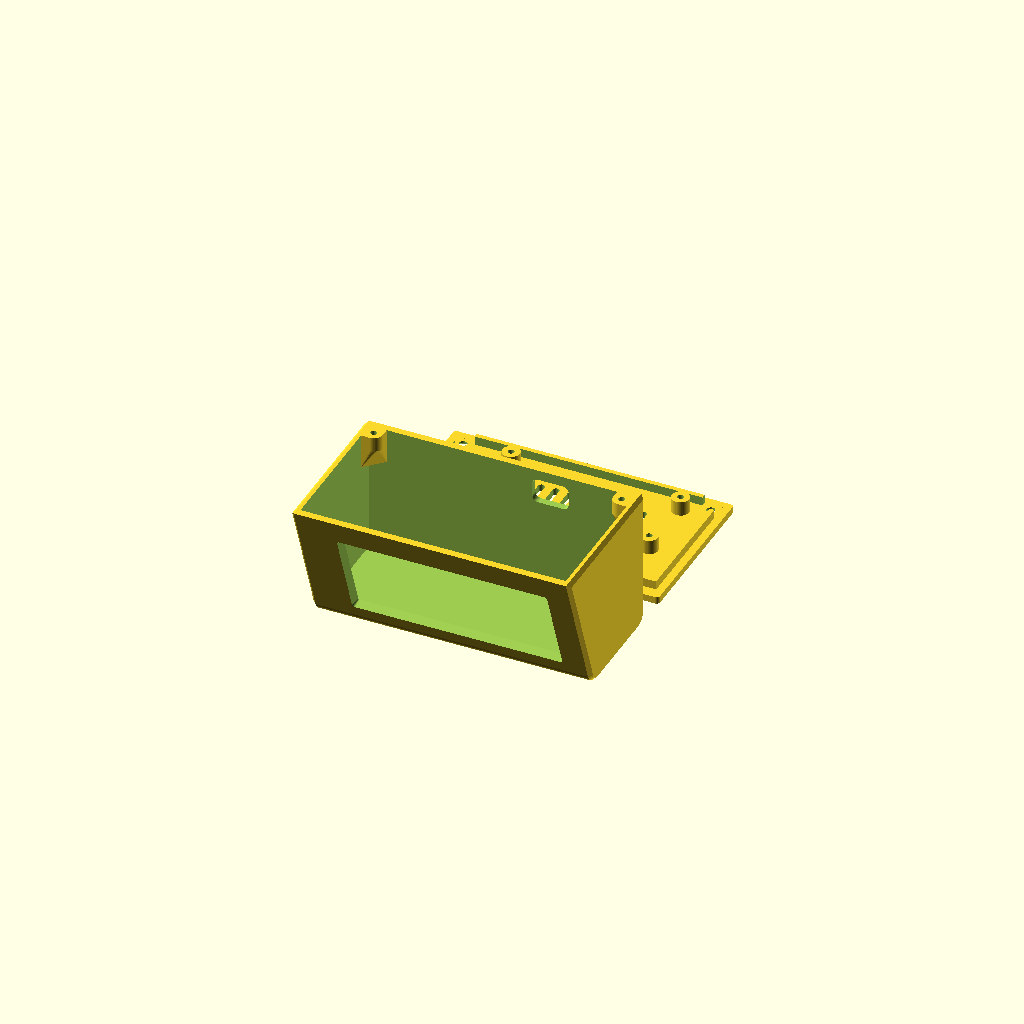
Cell 1 — every parameter at its default value.
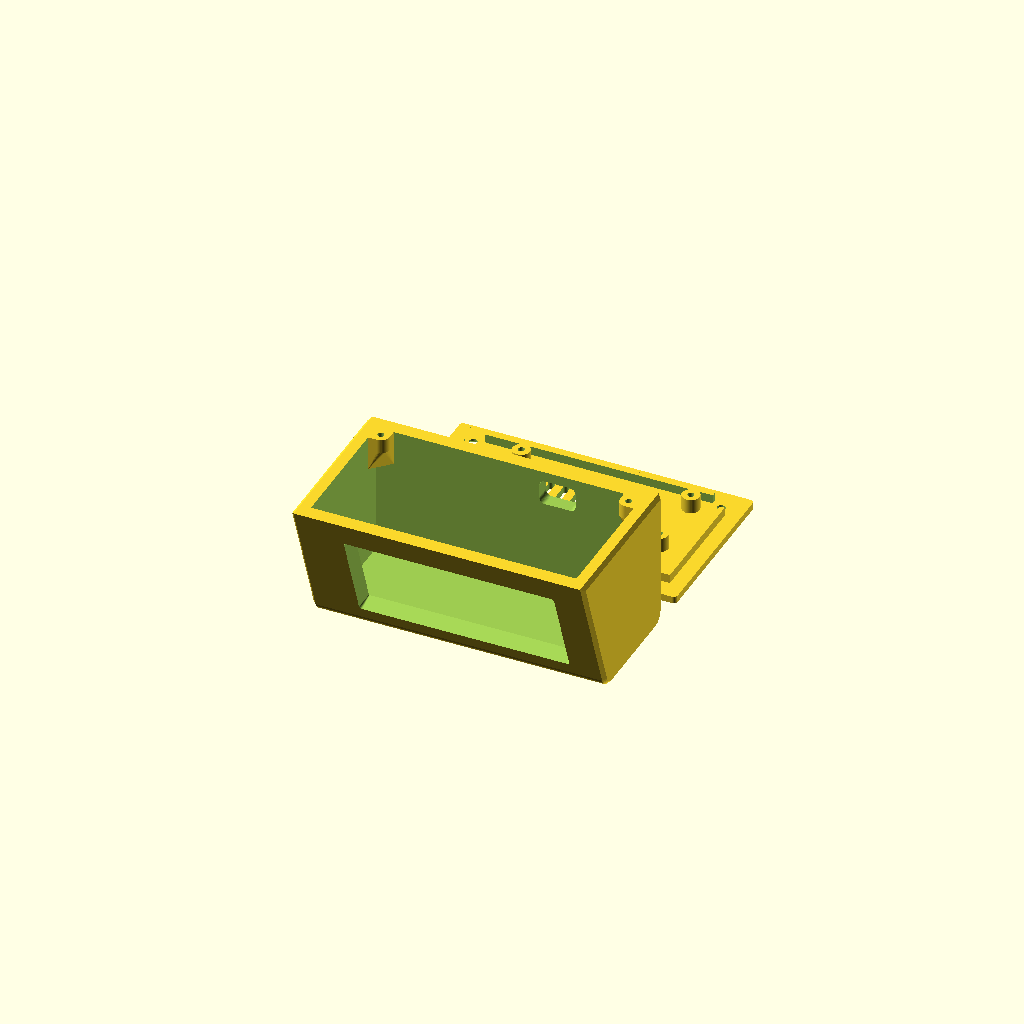
Cell 2: wall = 4.8 (everything else at default).
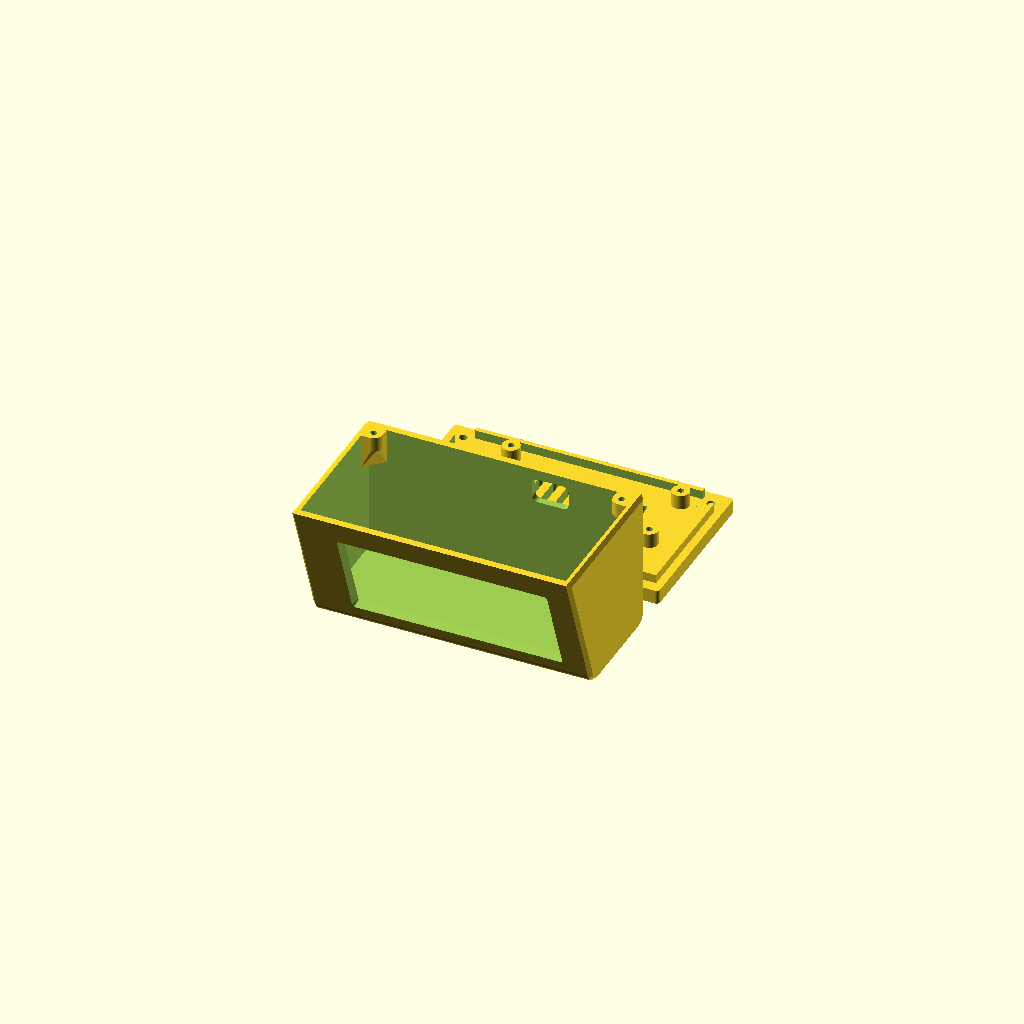
Cell 3: plate_t = 4.8 (everything else at default).
One fixed orthographic camera (rotation 55°, 0°, 25°; colour scheme Cornfield) for every cell.
The OpenSCAD source (hardware/case/eink_display_v4.scad):
// =============================================================
//  電子紙桌上看板 外殼 v4.2 —— 電子紙改用黏的、背面只露電源孔
//  底板固定：後方 2 顆 M2.5 自攻（藏在腳墊下）＋ 前方 2 個卡勾
//  2.9" E-ink（87.81×36.7）＋ Raspberry Pi Zero 2W
//
//  結構：上方是一體成形的外罩（圓角頂、側邊倒角，看不到接縫）
//        Pi 鎖在可拆的底板上，散熱孔藏在底板，背面只露 micro USB 電源孔
//  v4：電子紙不用螺絲 —— 前板內側 4 個 L 形定位角，玻璃邊框用雙面膠貼在視窗四周
//  風格：style = "clean"（極簡）| "retro"（復古收音機）| "ribbed"（機殼細紋）
//  列印：外罩「頂面朝下」、底板平放，皆免支撐
// =============================================================

part  = "all";        // "shell" | "plate" | "all" | "assembled" | "eink_test"
style = "clean";

// ---------- 基本 ----------
wall    = 2.4;
top_t   = 2.4;
plate_t = 2.4;
tol     = 0.25;        // 底板唇邊與外罩內壁的間隙
H       = 48;          // 外罩高度（不含底板）
ang     = 20;          // 斜面後仰角度
R_top   = 5;           // 頂面前後兩條邊的圓角
ch_side = 1.2;         // 左右側邊的倒角

// ---------- 2.9" E-ink ----------
eink_size   = [87.81, 36.7];
eink_holes  = [[2.16, 3.5], [85.65, 3.5], [2.16, 33.2], [85.65, 33.2]];
eink_hole_d = 1.8;     // M2 自攻
eink_post_d = 4.2;
tape_t      = 0.6;     // 雙面膠厚度（VHB / 泡棉膠 0.5～1 mm）
glass_t     = 1.2;
eink_gap    = tape_t + glass_t;   // 前板內面 → PCB 正面
guide_t     = 1.2;     // 定位角厚度
guide_leg   = 7;       // 定位角每邊長
guide_h     = 2.6;     // 定位角高度（蓋到玻璃＋一半 PCB，不碰背面零件）
guide_clr   = 0.4;     // 模組四周間隙
pwr_hole    = [12.5, 8.5];   // 電源孔（micro USB 插頭外殼）
eink_pins_right = true;      // Heltec：排針在右端（Waveshare 在左端）
eink_pcb_t  = 1.0;
eink_glass  = [79.0, 36.7];  eink_glass_x0 = 4.36;
eink_win    = [68.5, 30.5];  eink_win_c = [41.3, 18.35];
eink_v0     = 8;
side_margin = 1.5;

// ---------- Pi Zero 2W ----------
pi_len = 65; pi_wid = 30; pcb_t = 1.4;
standoff_h = 5; standoff_d = 6; screw_d = 2.2;
pi_y0_box = 22;       // 決定外殼深度（不要改，外殼就不用重印）
conn_over = 2.0;      // micro USB / mini HDMI 插座突出 PCB 邊緣（實測約 1～1.5 mm，取 2）
conn_clr  = 1.5;      // 插座到後牆內側的間隙（v4.2：0.6 太緊，底板勾住前緣往上翻蓋時插座會刮後牆）
pi_y0 = pi_y0_box + 1 - conn_over - conn_clr;   // v4.2：Pi 比 v4 往前 2.5 mm
hdmi_port = false;     // 要用 mini HDMI 就改 true，會多開一個孔
pi_left   = 7;         // v3：Pi 往左移，讓出右後角給螺絲柱

// ---------- 底板固定（v3）----------
boss_r  = 3;           // 螺絲柱半徑（貼齊兩面牆）
boss_h  = 5;           // 螺絲柱高（M2.5×6 自攻：吃 3.6 mm）
boss_hole = 2.2;
cs_d    = 5.0;         // 底板沉頭孔
nub_w   = 10;          // 前方卡勾寬
nub_dep = 0.8;         // 卡勾伸進前牆的深度

// ---------- 派生 ----------
ta = tan(ang); ca = cos(ang); sa = sin(ang);
inner_w = eink_size[0] + 2 * side_margin;
X = inner_w + 2 * wall;
Y = pi_y0_box + pi_wid + 1 + wall;
x0 = wall;
y_front_in = function(z) wall / ca + z * ta;
eink_u0 = x0 + side_margin;
pcb_x0  = x0 + inner_w - 1 - pi_len - pi_left;
pcb_top = standoff_h + pcb_t;                 // 以底板上表面為 0
port_pwr  = pcb_x0 + (pi_len - 54.0);
port_usb  = pcb_x0 + (pi_len - 41.4);
port_hdmi = pcb_x0 + (pi_len - 12.4);

boss_c = [[x0 + boss_r, Y - wall - boss_r], [X - wall - boss_r, Y - wall - boss_r]];
nub_xs = [X * 0.3, X * 0.7];
$fn = 48;

module panel_frame() { multmatrix([[1,0,0,0],[0,sa,-ca,0],[0,ca,sa,0],[0,0,0,1]]) children(); }
module prof_extrude(xs, len) { translate([xs, 0, 0]) rotate([90,0,90]) linear_extrude(len) children(); }

// 側面輪廓：底邊直角（貼底板），頂部兩角圓角
module profile2d() {
    hull() {
        offset(r = R_top) offset(delta = -R_top) polygon([[0,0],[Y,0],[Y,H],[H*ta,H]]);
        polygon([[0,0],[Y,0],[Y,R_top],[R_top*ta,R_top]]);
    }
}
module outer_body() {
    hull() {
        prof_extrude(0, 0.01) offset(delta = -ch_side) profile2d();
        prof_extrude(ch_side, X - 2*ch_side) profile2d();
        prof_extrude(X - 0.01, 0.01) offset(delta = -ch_side) profile2d();
    }
}
module inner_cavity() {
    prof_extrude(x0, inner_w) polygon([[y_front_in(-1), -1], [Y - wall, -1], [Y - wall, H - top_t],
                                        [y_front_in(H - top_t), H - top_t]]);
}

module eink_cuts() {
    translate([eink_u0 + eink_win_c[0], eink_v0 + eink_win_c[1], 0]) hull() {
        translate([0,0,-wall-1]) linear_extrude(wall*0.6 + 1) square(eink_win, center=true);
        translate([0,0,0.01]) linear_extrude(0.01) offset(r=1) square([eink_win[0]+1.4, eink_win[1]+1.4], center=true);
    }
}
// v4：4 個 L 形定位角（模組放進去就對準視窗），玻璃靠雙面膠固定
module eink_adds() {
    L = eink_size + [2 * guide_clr, 2 * guide_clr];
    translate([eink_u0 - guide_clr, eink_v0 - guide_clr, -wall - guide_h])
        for (cx = [0, 1], cy = [0, 1]) translate([cx * L[0], cy * L[1], 0]) mirror([cx, 0, 0]) mirror([0, cy, 0]) {
            translate([-guide_t, -guide_t, 0]) cube([guide_leg + guide_t, guide_t, guide_h + 0.01]);
            translate([-guide_t, -guide_t, 0]) cube([guide_t, guide_leg + guide_t, guide_h + 0.01]);
        }
}

// ---------- 風格裝飾 ----------
win_c = [eink_u0 + eink_win_c[0], eink_v0 + eink_win_c[1]];
module retro_bezel() {           // 斜面上凸起的圓角螢幕框
    bw = eink_win[0] + 2.4 + 9;  bh = eink_win[1] + 2.4 + 7;
    panel_frame() translate([win_c[0], win_c[1], -0.01]) linear_extrude(1.2)
        difference() {
            offset(r=3) square([bw - 6, bh - 6], center=true);
            offset(r=1) square([eink_win[0]+1.4, eink_win[1]+1.4], center=true);
        }
}
module side_grooves(zs, depth=0.6, w=1.2) {   // 側面水平裝飾溝（左右兩側）
    for (xs = [-1, X - depth]) intersection() {
        prof_extrude(xs, depth + 1) offset(delta = -3) profile2d();
        for (z = zs) translate([xs, -1, z - w/2]) cube([depth + 1, Y + 2, w]);
    }
}
module top_grille() {            // 頂面盲溝（不穿孔），像老收音機的格柵
    gy0 = H*ta + R_top + 4;  gy1 = Y - R_top - 4;
    for (x = [X/2 - 30 : 4 : X/2 + 30])
        translate([x, gy0, H - 0.6]) linear_extrude(1) slot2d(gy1 - gy0, 1.6);
}
module slot2d(len, w) { hull() { circle(d=w, $fn=20); translate([0, len-w]) circle(d=w, $fn=20); } }
module side_ribs(depth=0.6) {    // 側面直向細紋
    for (xs = [-1, X - depth]) intersection() {
        prof_extrude(xs, depth + 1) offset(delta = -2.5) profile2d();
        for (y = [4 : 3 : Y]) translate([xs, y - 0.5, -1]) cube([depth + 1, 1, H + 2]);
    }
}
module back_ribs(depth=0.6) {    // 背面直向細紋（避開接頭窗）
    for (x = [5 : 3 : X - 5]) if (x < port_pwr - 10 || x > port_usb + 10)
        translate([x - 0.5, Y - depth, 4]) cube([1, depth + 1, H - R_top - 6]);
}

// ---------- v3：後角螺絲柱（含 45° 斜撐，外罩倒著印也不會懸空）----------
module boss_body(c) {
    left = c[0] < X/2;
    wx = left ? x0 : X - wall;                 // 側牆內面
    wy = Y - wall;                             // 後牆內面
    zt = boss_h + 2 * boss_r + 1;              // 斜撐收進牆的高度
    hull() {
        translate([c[0], c[1], 0]) cylinder(r = boss_r, h = boss_h);
        translate([wx - 0.01, c[1] - boss_r, 0]) cube([0.02, wy - c[1] + boss_r, zt]);
        translate([c[0] - boss_r, wy - 0.01, 0]) cube([2 * boss_r, 0.02, zt]);
    }
}
module boss_corner_box(c, g = 0) {          // 螺絲柱占用的角落範圍（給唇邊讓位）
    x1 = c[0] < X/2 ? x0 - 1 : c[0] - boss_r - g;
    x2 = c[0] < X/2 ? c[0] + boss_r + g : X;
    translate([x1, c[1] - boss_r - g, -1]) cube([x2 - x1, Y, boss_h + 1]);
}
// ---------- v3：前方卡勾剖面（YZ）：下緣 30° 斜面好印、好卡 ----------
module nub_prof(g = 0) {
    ly0 = y_front_in(3) + tol;
    polygon([[ly0 + 0.5, 0.3 - g], [y_front_in(1.3) - nub_dep - g, 1.3 - g],
             [y_front_in(2.2) - nub_dep - g, 2.2 + g], [ly0 + 0.5, 2.6 + g]]);
}

// =============================================================
module shell() {
    difference() {
        union() {
            outer_body();
            if (style == "retro") retro_bezel();
        }
        inner_cavity();
        panel_frame() eink_cuts();
        // v4：只開 micro USB 電源孔
        translate([port_pwr, Y + 1, pcb_top + 1.3]) rotate([90,0,0]) linear_extrude(wall + 2)
            offset(r=2) square(pwr_hole - [4, 4], center=true);
        if (hdmi_port)
            translate([port_hdmi, Y + 1, pcb_top + 1.6]) rotate([90,0,0]) linear_extrude(wall + 2)
                offset(r=2) square([17 - 4, 10 - 4], center=true);
        if (style == "retro") { side_grooves([H * 0.30, H * 0.30 + 3]); top_grille(); }
        if (style == "ribbed") { side_ribs(); back_ribs(); }
        for (x = nub_xs) prof_extrude(x - nub_w/2 - 0.3, nub_w + 0.6) nub_prof(0.2);   // 卡勾凹槽
    }
    panel_frame() eink_adds();
    difference() {
        for (c = boss_c) boss_body(c);
        for (c = boss_c) translate([c[0], c[1], -1]) cylinder(d = boss_hole, h = boss_h + 1);
    }
}

// =============================================================
//  底板：Pi 螺絲柱、卡入唇邊、隱藏式散熱孔
// =============================================================
module plate() {
    lip_h = 3;
    ly0 = y_front_in(lip_h) + tol;  ly1 = Y - wall - tol;
    difference() {
        union() {
            translate([0, 0, -plate_t]) hull() for (x = [ch_side, X - ch_side], y = [ch_side, Y - ch_side])
                translate([x, y, 0]) cylinder(r = ch_side, h = plate_t, $fn = 24);
            translate([x0 + tol, ly0, -0.01]) difference() {
                cube([inner_w - 2*tol, ly1 - ly0, lip_h]);
                translate([1.6, 1.6, -1]) cube([inner_w - 2*tol - 3.2, ly1 - ly0 - 3.2, lip_h + 2]);
                for (c = boss_c) translate([-x0 - tol, -ly0, 0]) boss_corner_box(c, 0.4);
            }
            for (x = nub_xs) prof_extrude(x - nub_w/2, nub_w) nub_prof();
            for (dx=[3.5, pi_len-3.5], dy=[3.5, pi_wid-3.5])
                translate([pcb_x0+dx, pi_y0+dy, -0.01]) cylinder(d=standoff_d, h=standoff_h);
        }
        for (dx=[3.5, pi_len-3.5], dy=[3.5, pi_wid-3.5])
            translate([pcb_x0+dx, pi_y0+dy, -plate_t + 0.6]) cylinder(d=screw_d, h=standoff_h + plate_t);
        // 散熱孔只開在 Pi 正下方，從外面看不到
        for (x = [pcb_x0 + 12 : 5 : pcb_x0 + pi_len - 12])
            translate([x, pi_y0 + 8, -plate_t - 1]) linear_extrude(plate_t + 2) slot2d(14, 2.2);
        // 螺絲孔＋沉頭（從底部鎖進後角螺絲柱）
        for (c = boss_c) translate([c[0], c[1], -plate_t - 1]) {
            cylinder(d = 2.8, h = plate_t + 2);
            translate([0, 0, 1.6]) cylinder(d1 = cs_d, d2 = 2.8, h = (cs_d - 2.8) / 2);
            cylinder(d = cs_d, h = 1.61);
        }
        // Ø8 矽膠腳墊凹槽：後面兩個剛好蓋住螺絲頭
        for (p = [[9, 9], [X-9, 9], boss_c[0], boss_c[1]]) translate([p[0], p[1], -plate_t - 0.01]) cylinder(d=8.4, h=0.6);
    }
}

// =============================================================
module eink_test() {
    rotate([180,0,0]) difference() {
        union() {
            translate([eink_u0 - 4, eink_v0 - 4, -wall]) cube([eink_size[0] + 8, eink_size[1] + 8, wall]);
            eink_adds();
        }
        eink_cuts();
    }
}
module dummy_pi() {
    translate([pcb_x0, pi_y0, standoff_h]) cube([pi_len, pi_wid, pcb_t]);
    translate([pcb_x0 + 7, pi_y0 + 0.5, pcb_top]) cube([51, 6, 19.5]);
    // 插座（突出 PCB 邊緣 conn_over）：mini HDMI、micro USB ×2
    for (c = [[port_hdmi, 11.2, 3.3], [port_usb, 8, 3.0], [port_pwr, 8, 3.0]])
        translate([c[0] - c[1] / 2, pi_y0 + pi_wid - 5, pcb_top]) cube([c[1], 5 + conn_over, c[2]]);
    translate([pcb_x0 + pi_len - 12, pi_y0 + 9.5, pcb_top]) cube([12 + 2.5, 11.5, 1.5]);   // microSD 卡（右端突出 2.5）
    translate([pcb_x0 - 1, pi_y0 + 6.5, pcb_top]) cube([5.5, 17, 1.3]);                     // CSI 排線座（左端）
    translate([pcb_x0 + 7, pi_y0 + 0.5, standoff_h - 2.6]) cube([51, 5, 2.6]);              // 排針焊腳（PCB 背面）
}
module dummy_eink() {
    panel_frame() translate([eink_u0, eink_v0, -wall - eink_gap]) {
        translate([0, 0, -eink_pcb_t]) cube([eink_size[0], eink_size[1], eink_pcb_t]);
        translate([6, 0, -eink_pcb_t - 4]) cube([eink_size[0] - 6, eink_size[1], 4]);
        translate([eink_glass_x0, 0, 0]) cube([eink_glass[0], eink_glass[1], 1.2]);
        hx = eink_pins_right ? eink_size[0] - 4.5 : 0.5;
        translate([hx + 0.6, 9, -eink_pcb_t - 8.6 - 14]) cube([2.8, 19, 8.6 + 14]);   // 排針＋直插杜邦（2.54 mm 膠座）
    }
}
// 頂面朝下：要用「旋轉」翻面，不能用 mirror（mirror 會印出左右相反的外殼，電源孔跑到另一邊）
module shell_print() { translate([X, 0, H]) rotate([0, 180, 0]) shell(); }
module plate_print() { translate([0, 0, plate_t]) plate(); }

if (part == "shell") shell_print();
if (part == "plate") plate_print();
if (part == "all") { shell_print(); translate([0, Y + 10, 0]) plate_print(); }
if (part == "assembled") { shell(); color("Silver") plate(); }
if (part == "eink_test") eink_test();
Parameter table extracted from the source (name, type, default, range or options):
part: string, default "all"
style: string, default "clean"
wall: number, default 2.4
top_t: number, default 2.4
plate_t: number, default 2.4
tol: number, default 0.25
H: number, default 48
ang: number, default 20
R_top: number, default 5
ch_side: number, default 1.2
eink_size: vector, default [87.81, 36.7]
eink_hole_d: number, default 1.8
eink_post_d: number, default 4.2
tape_t: number, default 0.6
glass_t: number, default 1.2
guide_t: number, default 1.2
guide_leg: number, default 7
guide_h: number, default 2.6
guide_clr: number, default 0.4
pwr_hole: vector, default [12.5, 8.5]
eink_pins_right: bool, default true
eink_pcb_t: number, default 1
eink_v0: number, default 8
side_margin: number, default 1.5
pi_y0_box: number, default 22
conn_over: number, default 2
conn_clr: number, default 1.5
hdmi_port: bool, default false
pi_left: number, default 7
boss_r: number, default 3
boss_h: number, default 5
boss_hole: number, default 2.2
cs_d: number, default 5
nub_w: number, default 10
nub_dep: number, default 0.8
